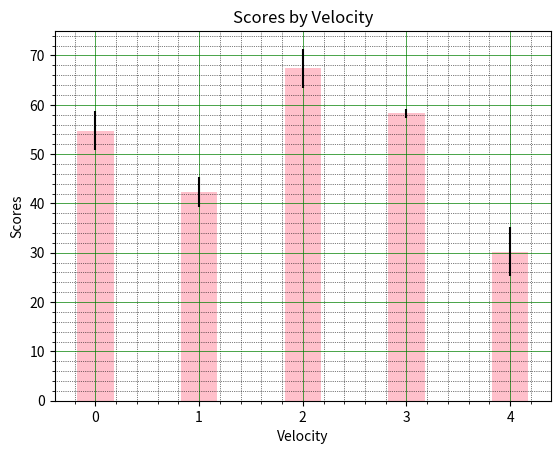

This figure's Python source:
import numpy as np
import matplotlib.pyplot as plt
input = 5
menMeans = (54.74, 42.35, 67.37, 58.24, 30.25)
menStd = (4, 3, 4, 1, 5)

index= np.arange(input)
width = 0.35
plt.bar(index, menMeans, width, yerr=menStd, color='pink')
plt.ylabel('Scores')
plt.xlabel('Velocity')
plt.title('Scores by Velocity')

plt.minorticks_on()
plt.grid(which='major', linestyle='-', linewidth='0.5', color='green')
plt.grid(which='minor', linestyle=':', linewidth='0.5', color='black')
plt.show()